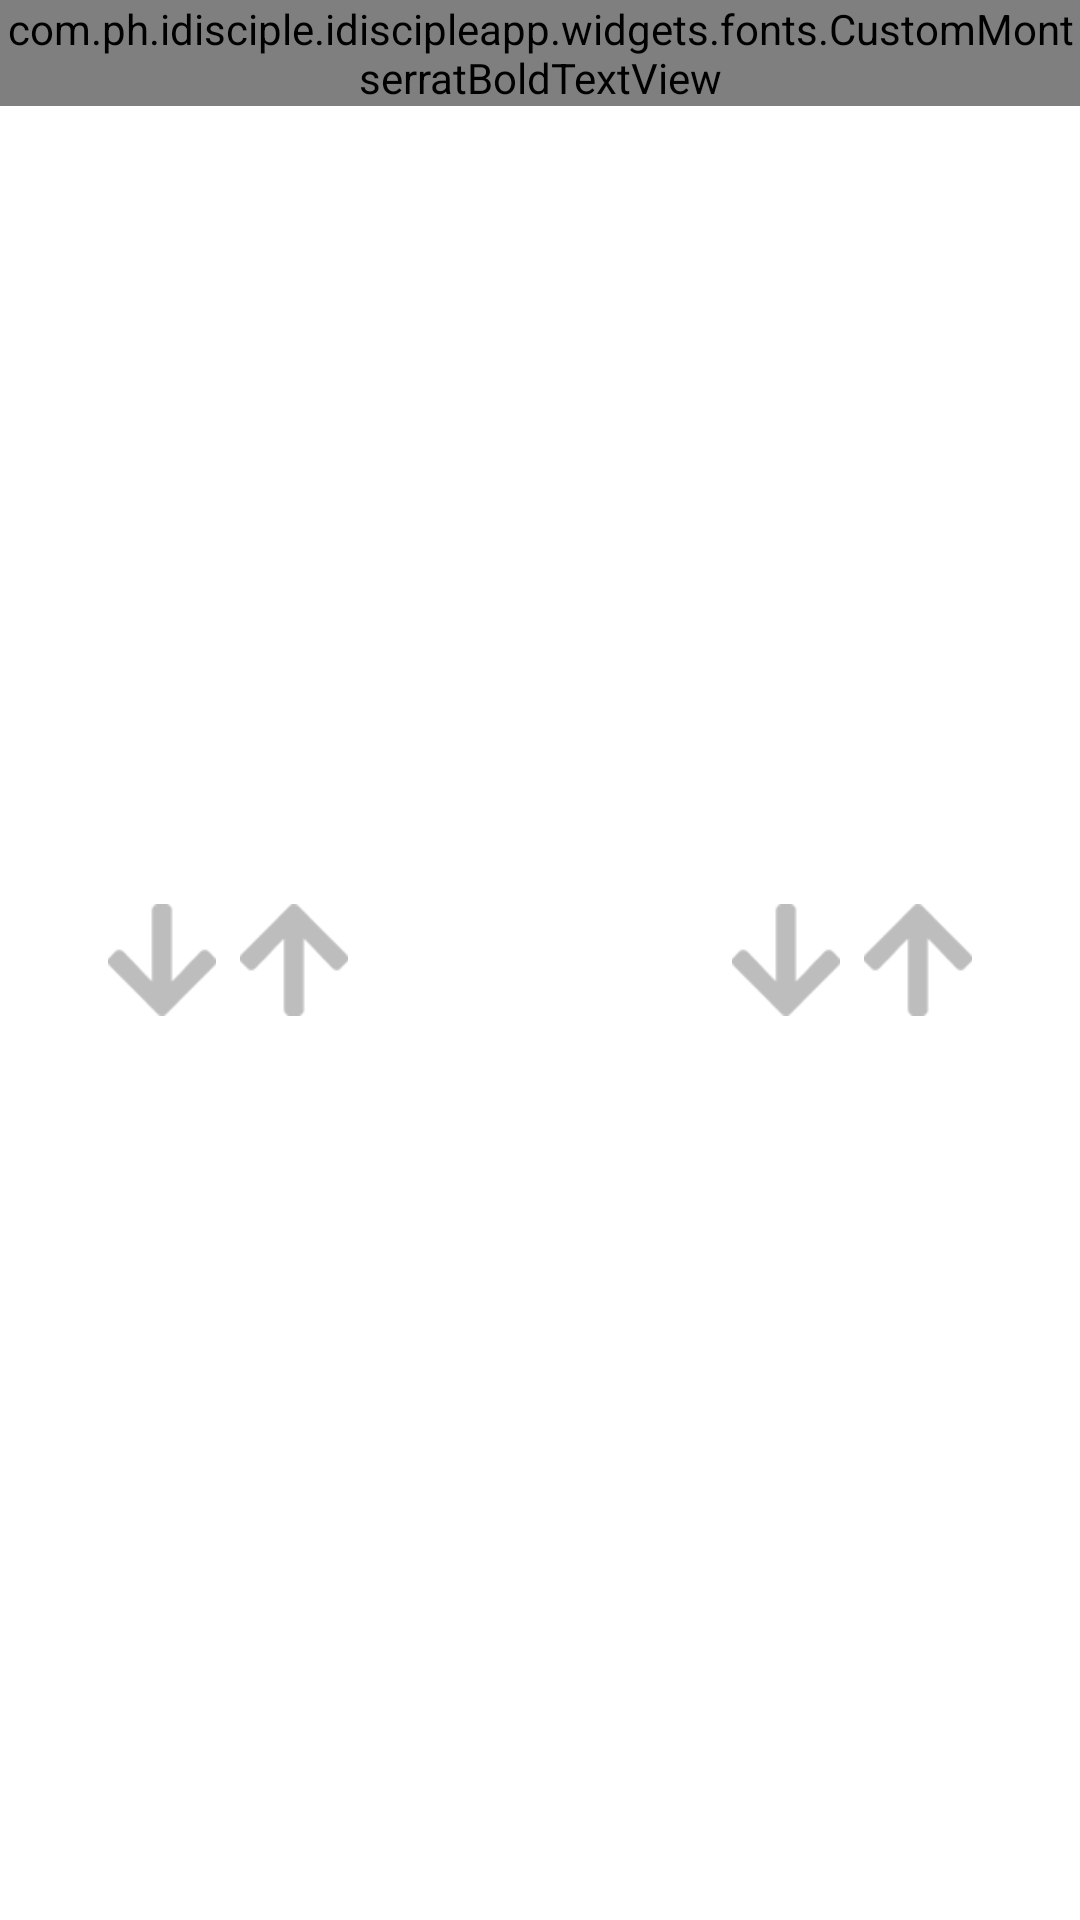

The Android layout XML behind this screen, and the referenced resources:
<!-- AndroidManifest.xml: application theme AppTheme -->
<!-- res/layout/fragment_community_tab_groups.xml -->
<?xml version="1.0" encoding="utf-8"?>
<LinearLayout xmlns:android="http://schemas.android.com/apk/res/android"
    xmlns:app="http://schemas.android.com/apk/res-auto"
    android:layout_width="match_parent"
    android:layout_height="match_parent"
    android:background="@android:color/white"
    android:orientation="vertical">

    <android.support.constraint.ConstraintLayout
        android:layout_width="match_parent"
        android:layout_height="wrap_content">

        <android.support.constraint.Guideline
            android:id="@+id/guideline1stDigitLeft"
            android:layout_width="wrap_content"
            android:layout_height="wrap_content"
            android:orientation="vertical"
            app:layout_constraintGuide_percent=".1" />

        <ImageView
            android:id="@+id/ivFamilyGroup1stDigitDown"
            android:layout_width="0dp"
            android:layout_height="0dp"
            android:clickable="true"
            app:layout_constraintTop_toTopOf="@+id/llFamilyGroupDigits"
            app:layout_constraintStart_toStartOf="@+id/guideline1stDigitLeft"
            app:layout_constraintBottom_toBottomOf="@+id/llFamilyGroupDigits"
            app:layout_constraintWidth_percent="0.1"
            app:layout_constraintHeight_percent="0.5"
            android:src="@drawable/selector_arrow_down"/>

        <ImageView
            android:id="@+id/ivFamilyGroup1stDigitUp"
            android:layout_width="0dp"
            android:layout_height="0dp"
            android:clickable="true"
            android:layout_marginStart="@dimen/margin_small"
            app:layout_constraintTop_toTopOf="@+id/llFamilyGroupDigits"
            app:layout_constraintStart_toEndOf="@+id/ivFamilyGroup1stDigitDown"
            app:layout_constraintBottom_toBottomOf="@+id/llFamilyGroupDigits"
            app:layout_constraintWidth_percent="0.1"
            app:layout_constraintHeight_percent="0.5"
            android:src="@drawable/selector_arrow_up"/>

        <LinearLayout
            android:id="@+id/llFamilyGroupDigits"
            android:layout_width="wrap_content"
            android:layout_height="wrap_content"
            android:orientation="horizontal"
            app:layout_constraintEnd_toEndOf="parent"
            app:layout_constraintStart_toStartOf="parent">

            <com.ph.idisciple.idiscipleapp.widgets.fonts.CustomMontserratBoldTextView
                android:id="@+id/tvFamilyGroup1stDigit"
                android:layout_width="wrap_content"
                android:layout_height="wrap_content"
                android:textColor="@color/colorIDiscipleBlue"
                android:textSize="38sp"
                android:textStyle="bold"
                android:text="0"/>

            <com.ph.idisciple.idiscipleapp.widgets.fonts.CustomMontserratBoldTextView
                android:id="@+id/tvFamilyGroup2ndDigit"
                android:layout_width="wrap_content"
                android:layout_height="wrap_content"
                android:textColor="@color/colorIDiscipleBlue"
                android:textSize="38sp"
                android:textStyle="bold"
                android:layout_marginStart="@dimen/margin_small"
                android:text="1"/>

        </LinearLayout>

        <android.support.constraint.Guideline
            android:id="@+id/guideline2ndDigitRight"
            android:layout_width="wrap_content"
            android:layout_height="wrap_content"
            android:orientation="vertical"
            app:layout_constraintGuide_percent=".9" />

        <ImageView
            android:id="@+id/ivFamilyGroup2ndDigitDown"
            android:layout_width="0dp"
            android:layout_height="0dp"
            android:clickable="true"
            android:layout_marginEnd="@dimen/margin_small"
            app:layout_constraintTop_toTopOf="@+id/llFamilyGroupDigits"
            app:layout_constraintEnd_toStartOf="@+id/ivFamilyGroup2ndDigitUp"
            app:layout_constraintBottom_toBottomOf="@+id/llFamilyGroupDigits"
            app:layout_constraintWidth_percent="0.1"
            app:layout_constraintHeight_percent="0.5"
            android:src="@drawable/selector_arrow_down" />

        <ImageView
            android:id="@+id/ivFamilyGroup2ndDigitUp"
            android:layout_width="0dp"
            android:layout_height="0dp"
            android:clickable="true"
            app:layout_constraintTop_toTopOf="@+id/llFamilyGroupDigits"
            app:layout_constraintEnd_toEndOf="@+id/guideline2ndDigitRight"
            app:layout_constraintBottom_toBottomOf="@+id/llFamilyGroupDigits"
            app:layout_constraintWidth_percent="0.1"
            app:layout_constraintHeight_percent="0.5"
            android:src="@drawable/selector_arrow_up"/>

    </android.support.constraint.ConstraintLayout>

    <com.ph.idisciple.idiscipleapp.widgets.fonts.CustomMontserratBoldTextView
        android:id="@+id/tvFamilyGroupName"
        android:layout_width="match_parent"
        android:layout_height="wrap_content"
        android:gravity="center"
        android:padding="@dimen/margin_normal"
        android:text="Family Group #35"
        android:textAllCaps="true"
        android:textColor="@color/colorText"
        android:textSize="16sp" />

    <com.ph.idisciple.idiscipleapp.widgets.NonSwipeableViewPager
        android:id="@+id/viewpagerGroups"
        android:layout_width="match_parent"
        android:layout_height="match_parent" />

</LinearLayout>
<!-- resources referenced by this layout -->
<resources>
  <color name="colorIDiscipleBlue">#0090C5</color>
  <color name="colorText">#333333</color>
  <dimen name="margin_normal">16dp</dimen>
  <dimen name="margin_small">8dp</dimen>
  <!-- drawable selector_arrow_down (drawable) -->
  <?xml version="1.0" encoding="utf-8"?>
  <selector xmlns:android="http://schemas.android.com/apk/res/android">
  
      <item android:drawable="@drawable/ic_arrow_down_selected" android:state_pressed="true" />
      <item android:drawable="@drawable/ic_arrow_down_selected" android:state_selected="true" />
      <item android:drawable="@drawable/ic_arrow_down" />
  
  </selector>
  <!-- drawable selector_arrow_up (drawable) -->
  <?xml version="1.0" encoding="utf-8"?>
  <selector xmlns:android="http://schemas.android.com/apk/res/android">
  
      <item android:drawable="@drawable/ic_arrow_up_selected" android:state_pressed="true" />
      <item android:drawable="@drawable/ic_arrow_up_selected" android:state_selected="true" />
      <item android:drawable="@drawable/ic_arrow_up" />
  
  </selector>
  <style name="AppTheme" parent="Theme.AppCompat.Light.NoActionBar">
          
          <item name="colorPrimary">@color/colorPrimary</item>
          <item name="colorPrimaryDark">@color/colorPrimaryDark</item>
          <item name="colorAccent">@color/colorAccent</item>
      </style>
  <!-- drawable ic_arrow_down_selected: png bitmap (drawable-nodpi, 830 bytes) -->
  <!-- drawable ic_arrow_down: png bitmap (drawable-nodpi, 812 bytes) -->
  <!-- drawable ic_arrow_up_selected: png bitmap (drawable-nodpi, 749 bytes) -->
  <!-- drawable ic_arrow_up: png bitmap (drawable-nodpi, 732 bytes) -->
  <color name="colorPrimary">#62B050</color>
  <color name="colorPrimaryDark">#333333</color>
  <color name="colorAccent">#FF4081</color>
</resources>
